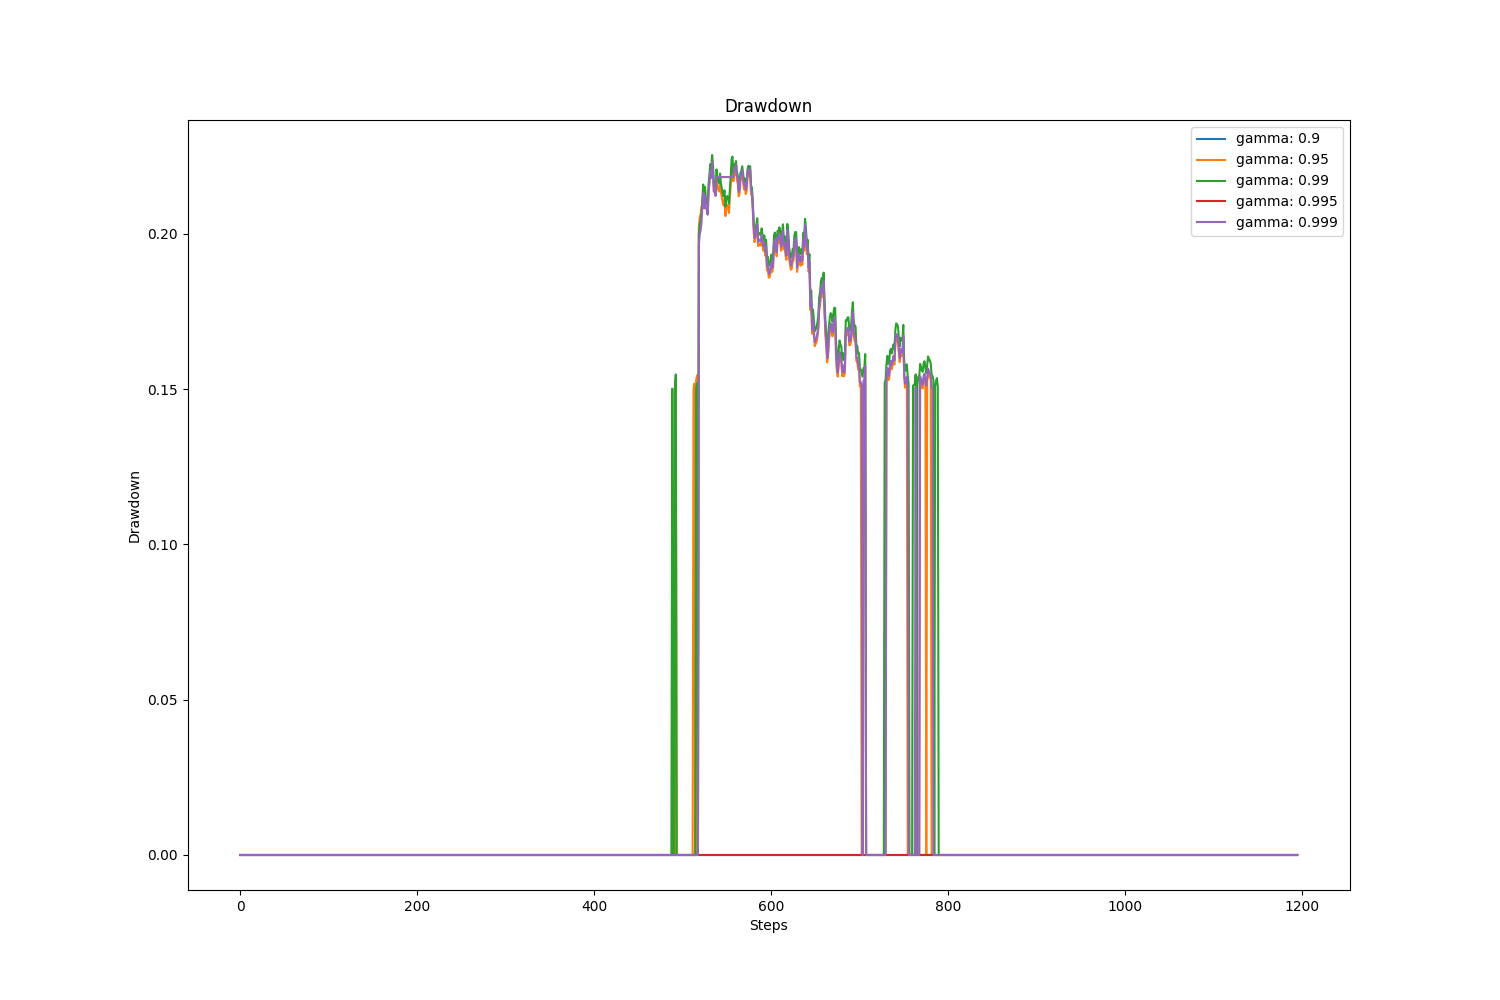

Values plotted in this chart, from the file beside it:
, value, avg, std
gamma: 0.9, 0.0, 0.0, 0.0
gamma: 0.95, 0.0, 0.03524, 0.07328
gamma: 0.99, 0.0, 0.03864, 0.07609
gamma: 0.995, 0.0, 0.0, 0.0
gamma: 0.999, 0.0, 0.03564, 0.07392
